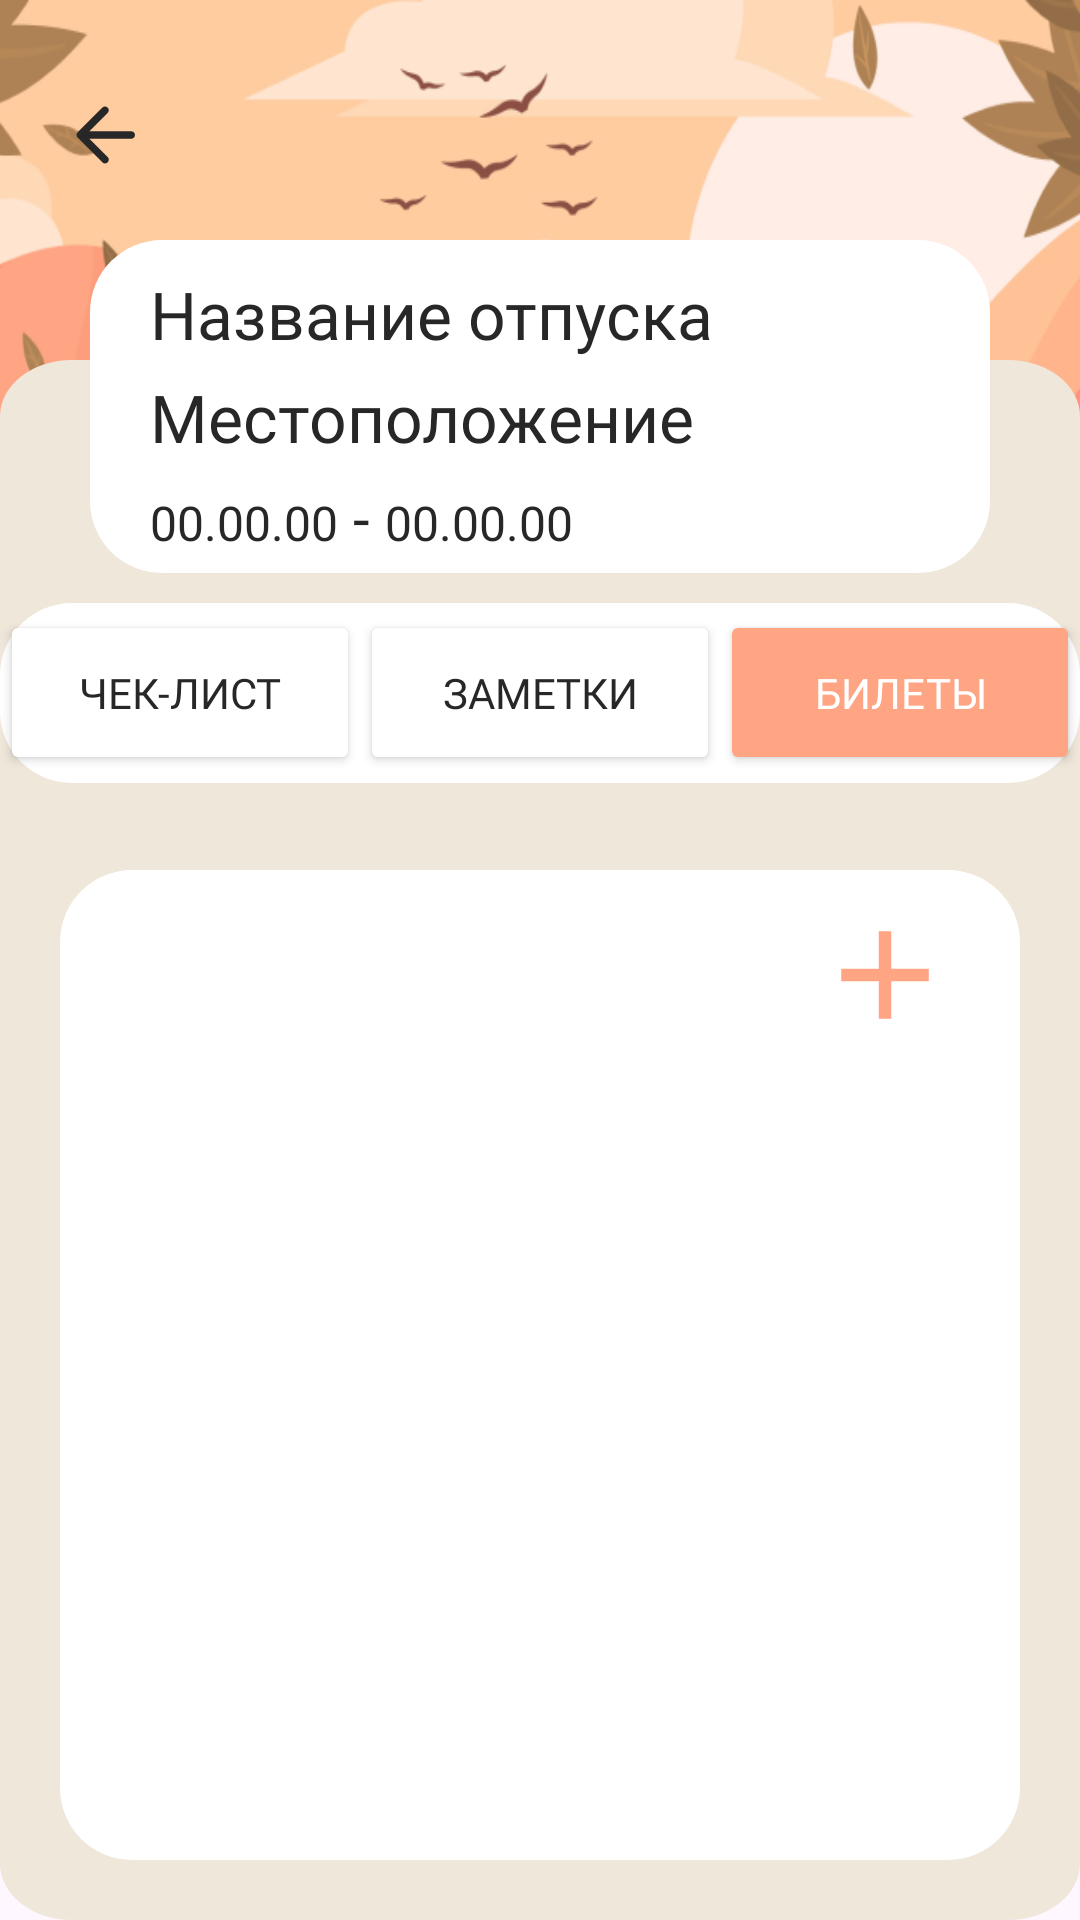

Layout XML and referenced resources for this Android screen:
<!-- AndroidManifest.xml: application theme Theme.RegisterWithFirebaseApp -->
<!-- res/layout/activity_tickets.xml -->
<?xml version="1.0" encoding="utf-8"?>
<androidx.constraintlayout.widget.ConstraintLayout xmlns:android="http://schemas.android.com/apk/res/android"
    xmlns:app="http://schemas.android.com/apk/res-auto"
    xmlns:tools="http://schemas.android.com/tools"
    android:id="@+id/main"
    android:layout_width="match_parent"
    android:layout_height="match_parent"
    tools:context=".TicketsActivity">

    <ImageView
        android:id="@+id/imageView"
        android:layout_width="match_parent"
        android:layout_height="392dp"
        android:scaleType="fitXY"
        app:layout_constraintEnd_toEndOf="parent"
        app:layout_constraintStart_toStartOf="parent"
        app:layout_constraintTop_toTopOf="parent"
        app:srcCompat="@drawable/bg_landscape" />

    <ImageView
        android:id="@+id/back_btn"
        android:layout_width="30dp"
        android:layout_height="30dp"
        android:layout_marginStart="20dp"
        android:layout_marginTop="30dp"
        android:backgroundTint="@android:color/transparent"
        android:src="@drawable/ic_round_arrow_back"
        app:layout_constraintStart_toStartOf="parent"
        app:layout_constraintTop_toTopOf="parent" />


    <View
        android:id="@+id/view1"
        android:layout_width="match_parent"
        android:layout_height="match_parent"
        android:layout_marginTop="120dp"
        android:background="@drawable/beige_background_big"
        app:layout_constraintEnd_toEndOf="parent"
        app:layout_constraintStart_toStartOf="parent"
        app:layout_constraintTop_toTopOf="parent" />

    <View
        android:id="@+id/view_note_information"
        android:layout_width="300dp"
        android:layout_height="111dp"
        android:layout_marginTop="80dp"
        android:background="@drawable/white_rounded_bg"
        app:layout_constraintEnd_toEndOf="parent"
        app:layout_constraintStart_toStartOf="parent"
        app:layout_constraintTop_toTopOf="parent" />

    <TextView
        android:id="@+id/name_vacation"
        android:layout_width="wrap_content"
        android:layout_height="wrap_content"
        android:layout_marginStart="20dp"
        android:layout_marginTop="10dp"
        android:fontFamily="@font/raleway_extrabold"
        android:text="Название отпуска"
        android:textColor="@color/black"
        android:textSize="22sp"
        app:layout_constraintStart_toStartOf="@id/view_note_information"
        app:layout_constraintTop_toTopOf="@id/view_note_information" />

    <TextView
        android:id="@+id/location_vacation"
        android:layout_width="wrap_content"
        android:layout_height="wrap_content"
        android:layout_marginStart="20dp"
        android:layout_marginTop="5dp"
        android:fontFamily="@font/raleway_medium"
        android:text="Местоположение"
        android:textColor="@color/black"
        android:textSize="22sp"
        app:layout_constraintStart_toStartOf="@id/view_note_information"
        app:layout_constraintTop_toBottomOf="@id/name_vacation" />

    <LinearLayout
        android:layout_width="wrap_content"
        android:layout_height="wrap_content"
        android:layout_marginStart="20dp"
        android:orientation="horizontal"
        app:layout_constraintBottom_toBottomOf="@id/view_note_information"
        app:layout_constraintStart_toStartOf="@id/view_note_information"
        app:layout_constraintTop_toBottomOf="@id/location_vacation">

        <TextView
            android:id="@+id/date_start"
            android:layout_width="wrap_content"
            android:layout_height="wrap_content"
            android:fontFamily="@font/raleway_medium"
            android:text="00.00.00"
            android:textColor="@color/black"
            android:textSize="16sp" />

        <TextView
            android:layout_width="wrap_content"
            android:layout_height="wrap_content"
            android:fontFamily="@font/raleway_medium"
            android:text=" - "
            android:textColor="@color/black"
            android:textSize="20sp" />

        <TextView
            android:id="@+id/date_end"
            android:layout_width="wrap_content"
            android:layout_height="wrap_content"
            android:fontFamily="@font/raleway_medium"
            android:text="00.00.00"
            android:textColor="@color/black"
            android:textSize="16sp" />

    </LinearLayout>


    <LinearLayout
        android:id="@+id/navigation_bar_note_list_tickets"
        android:layout_width="360dp"
        android:layout_height="60dp"
        android:layout_marginTop="10dp"
        android:background="@drawable/white_rounded_bg"
        android:gravity="center"
        android:orientation="horizontal"
        app:layout_constraintLeft_toLeftOf="parent"
        app:layout_constraintRight_toRightOf="parent"
        app:layout_constraintTop_toBottomOf="@+id/view_note_information">

        <Button
            android:id="@+id/check_items_list_btn"
            android:layout_width="115dp"
            android:layout_height="55dp"
            android:layout_weight="1"
            android:backgroundTint="@color/white"
            android:fontFamily="@font/raleway_semibold"
            android:text="Чек-лист"
            android:textColor="@color/black"
            android:textSize="14sp" />

        <Button
            android:id="@+id/notes_btn"
            android:layout_width="115dp"
            android:layout_height="55dp"
            android:layout_weight="1"
            android:backgroundTint="@color/white"
            android:fontFamily="@font/raleway_semibold"
            android:text="Заметки"
            android:textColor="@color/black"
            android:textSize="14sp" />

        <Button
            android:id="@+id/tickets_btn"
            android:layout_width="115dp"
            android:layout_height="55dp"
            android:layout_weight="1"
            android:backgroundTint="@color/peach"
            android:fontFamily="@font/raleway_semibold"
            android:text="Билеты"
            android:textColor="@color/white"
            android:textSize="14sp" />
    </LinearLayout>

    <View
        android:id="@+id/note_bg_view"
        android:layout_width="match_parent"
        android:layout_height="match_parent"
        android:background="@drawable/white_rounded_bg"
        app:layout_constraintEnd_toEndOf="parent"
        app:layout_constraintStart_toStartOf="parent"
        app:layout_constraintTop_toTopOf="parent"
        app:layout_constraintBottom_toBottomOf="parent"
        android:layout_marginStart="20dp"
        android:layout_marginEnd="20dp"
        android:layout_marginBottom="20dp"
        android:layout_marginTop="290dp"/>


    <ImageView
        android:id="@+id/add_new_ticket_btn"
        android:layout_width="50dp"
        android:layout_height="50dp"
        android:layout_marginTop="10dp"
        android:layout_marginEnd="20dp"
        android:src="@drawable/ic_add"
        app:layout_constraintEnd_toEndOf="@id/note_bg_view"
        app:layout_constraintTop_toTopOf="@id/note_bg_view" />

    
    
    
    
    
    
    
    
    
    
    
    <ListView
        android:id="@+id/myListView"
        android:layout_width="320dp"
        android:layout_height="0dp"
        android:layout_marginTop="60dp"
        android:layout_marginBottom="20dp"
        app:layout_constraintBottom_toBottomOf="@+id/note_bg_view"
        app:layout_constraintEnd_toEndOf="@id/note_bg_view"
        app:layout_constraintStart_toStartOf="@id/note_bg_view"
        app:layout_constraintTop_toTopOf="@id/note_bg_view">

    </ListView>


</androidx.constraintlayout.widget.ConstraintLayout>
<!-- resources referenced by this layout -->
<resources>
  <color name="black">#272727</color>
  <color name="peach">#FFA583</color>
  <color name="white">#FFFFFFFF</color>
  <!-- drawable beige_background_big (drawable) -->
  <vector xmlns:android="http://schemas.android.com/apk/res/android"
      android:width="360dp"
      android:height="664dp"
      android:viewportWidth="360"
      android:viewportHeight="664">
    <path
        android:pathData="M24,0L336,0A24,24 0,0 1,360 24L360,640A24,24 0,0 1,336 664L24,664A24,24 0,0 1,0 640L0,24A24,24 0,0 1,24 0z"
        android:fillColor="#EFE7DA"/>
  </vector>
  <!-- drawable bg_landscape: png bitmap (drawable, 249181 bytes) -->
  <!-- drawable ic_add (drawable) -->
  <vector android:height="24dp" android:tint="@color/peach"
      android:viewportHeight="24" android:viewportWidth="24"
      android:width="24dp" xmlns:android="http://schemas.android.com/apk/res/android">
      <path android:fillColor="@android:color/white" android:pathData="M19,13h-6v6h-2v-6H5v-2h6V5h2v6h6v2z"/>
  </vector>
  <!-- drawable ic_round_arrow_back (drawable) -->
  <vector xmlns:android="http://schemas.android.com/apk/res/android"
      android:width="24dp"
      android:height="24dp"
      android:viewportWidth="24"
      android:viewportHeight="24">
    <path
        android:pathData="M19,11H7.83L12.71,6.12C13.1,5.73 13.1,5.09 12.71,4.7C12.618,4.607 12.508,4.534 12.387,4.484C12.266,4.433 12.136,4.408 12.005,4.408C11.874,4.408 11.744,4.433 11.623,4.484C11.502,4.534 11.392,4.607 11.3,4.7L4.71,11.29C4.617,11.382 4.544,11.492 4.494,11.613C4.443,11.734 4.418,11.864 4.418,11.995C4.418,12.126 4.443,12.256 4.494,12.377C4.544,12.498 4.617,12.608 4.71,12.7L11.3,19.29C11.393,19.383 11.502,19.456 11.623,19.506C11.744,19.556 11.874,19.582 12.005,19.582C12.136,19.582 12.266,19.556 12.387,19.506C12.507,19.456 12.617,19.383 12.71,19.29C12.803,19.197 12.876,19.087 12.926,18.966C12.976,18.846 13.002,18.716 13.002,18.585C13.002,18.454 12.976,18.324 12.926,18.204C12.876,18.083 12.803,17.973 12.71,17.88L7.83,13H19C19.55,13 20,12.55 20,12C20,11.45 19.55,11 19,11Z"
        android:fillColor="@color/black"/>
  </vector>
  <!-- drawable white_rounded_bg (drawable) -->
  <?xml version="1.0" encoding="utf-8"?>
  <shape xmlns:android="http://schemas.android.com/apk/res/android">
      <solid
          android:color="@color/white"/>
      <corners
          android:radius="24dp"/>
  </shape>
  <style name="Theme.RegisterWithFirebaseApp" parent="Base.Theme.RegisterWithFirebaseApp" />
  <style name="Base.Theme.RegisterWithFirebaseApp" parent="Theme.Material3.DayNight.NoActionBar">
          
          
          <item name="android:statusBarColor">@color/peach</item>
          <item name="android:navigationBarColor">@color/black</item>
      </style>
</resources>
